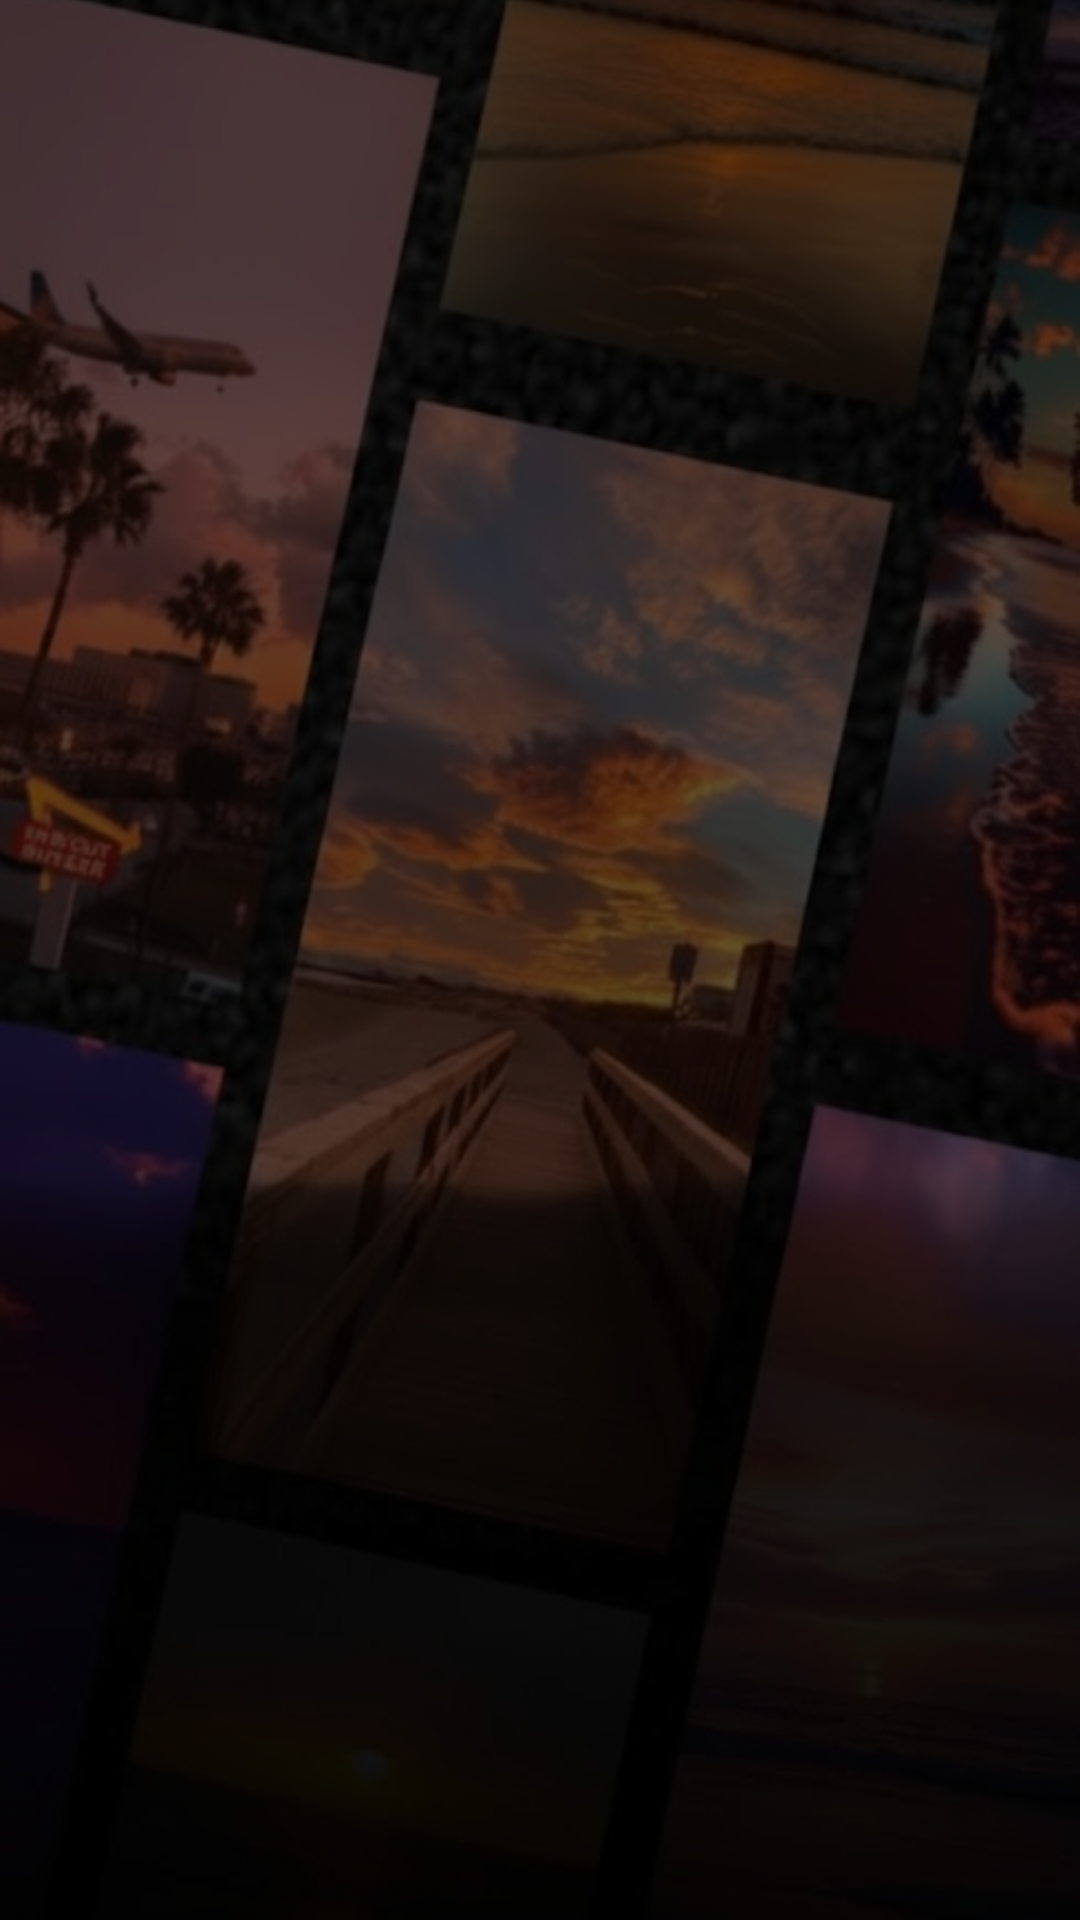

Reconstruct the res/layout file that produces this screen, plus the resources it refers to.
<!-- AndroidManifest.xml: application theme Theme.WallPaperApp -->
<!-- res/layout/fragment_onboarding.xml -->
<?xml version="1.0" encoding="utf-8"?>
<androidx.constraintlayout.widget.ConstraintLayout xmlns:android="http://schemas.android.com/apk/res/android"
    xmlns:app="http://schemas.android.com/apk/res-auto"
    xmlns:tools="http://schemas.android.com/tools"
    android:layout_width="match_parent"
    android:layout_height="match_parent"
    android:background="@android:color/black"
    tools:context=".MainActivity">

    <ImageView
        android:id="@+id/background_image"
        android:layout_width="match_parent"
        android:layout_height="match_parent"
        android:scaleType="centerCrop"
        android:src="@drawable/onboarding_bg2"
        app:layout_constraintBottom_toBottomOf="parent"
        app:layout_constraintEnd_toEndOf="parent"
        app:layout_constraintStart_toStartOf="parent"
        app:layout_constraintTop_toTopOf="parent"
/>
    <View
        android:id="@+id/dark_overlay"
        android:layout_width="match_parent"
        android:layout_height="match_parent"
        android:background="#99000000"
        app:layout_constraintBottom_toBottomOf="parent"
        app:layout_constraintEnd_toEndOf="parent"
        app:layout_constraintStart_toStartOf="parent"
        app:layout_constraintTop_toTopOf="parent" />

    <androidx.constraintlayout.widget.ConstraintLayout
        android:id="@+id/content_container"
        android:layout_width="match_parent"
        android:layout_height="wrap_content"
        android:layout_marginBottom="32dp"
        android:paddingStart="24dp"
        android:paddingEnd="24dp"
        app:layout_constraintBottom_toBottomOf="parent"
        app:layout_constraintEnd_toEndOf="parent"
        app:layout_constraintStart_toStartOf="parent">

        <TextView
            android:id="@+id/headline_text"
            android:layout_width="match_parent"
            android:layout_height="wrap_content"
            android:layout_marginBottom="24dp"
            android:textColor="@android:color/white"
            android:textSize="32sp"
            android:textStyle="bold"
            app:layout_constraintBottom_toTopOf="@+id/get_started_button"
            app:layout_constraintEnd_toEndOf="parent"
            app:layout_constraintStart_toStartOf="parent" />

        <Button
            android:id="@+id/get_started_button"
            android:layout_width="0dp"
            android:layout_height="0dp"
            android:textAllCaps="false"
            android:textSize="0dp"
            android:textStyle="bold"
            app:layout_constraintStart_toStartOf="parent"
            app:layout_constraintEnd_toEndOf="parent"
            app:layout_constraintBottom_toBottomOf="parent"/>



    </androidx.constraintlayout.widget.ConstraintLayout>

    <View
        android:layout_width="match_parent"
        android:layout_height="0dp"
        app:layout_constraintTop_toTopOf="parent"
        app:layout_constraintHeight_percent="0.05"
        android:background="@android:color/transparent"/>

</androidx.constraintlayout.widget.ConstraintLayout>
<!-- resources referenced by this layout -->
<resources>
  <!-- drawable onboarding_bg2: jpg bitmap (drawable, 55308 bytes) -->
  <style name="Theme.WallPaperApp" parent="Theme.AppCompat.Light.NoActionBar">
  
          
          <item name="android:statusBarColor">@color/black</item>
          <item name="android:navigationBarColor">@color/black</item>
      </style>
  <color name="black">#FF000000</color>
</resources>
